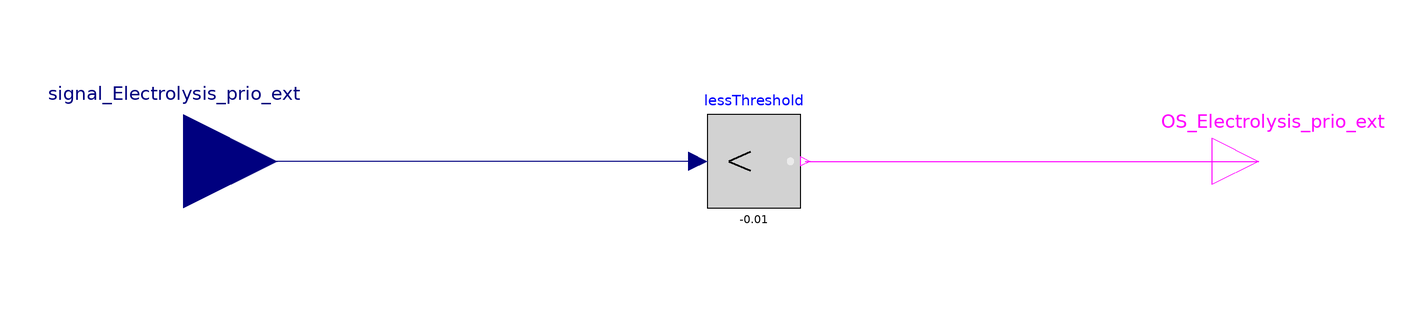

The Modelica model whose source follows is shown above as a component diagram (icons at their Placement, wires along their Line points).

model StSp_excess_power_PV_OR_Electrolysis_prio_ext
  Modelica.Blocks.Interfaces.BooleanOutput OS_Electrolysis_prio_ext
    annotation (Placement(transformation(extent={{100,-10},{120,10}})));
  Modelica.Blocks.Interfaces.RealInput signal_Electrolysis_prio_ext
    annotation (Placement(transformation(extent={{-140,-20},{-100,20}})));
  Modelica.Blocks.Logical.LessThreshold         lessThreshold(threshold=-0.01)
    annotation (Placement(transformation(extent={{-8,-10},{12,10}})));
equation
  connect(lessThreshold.u, signal_Electrolysis_prio_ext)
    annotation (Line(points={{-10,0},{-120,0}}, color={0,0,127}));
  connect(lessThreshold.y, OS_Electrolysis_prio_ext)
    annotation (Line(points={{13,0},{110,0}}, color={255,0,255}));
  annotation (Icon(coordinateSystem(preserveAspectRatio=false)),
      Diagram(coordinateSystem(preserveAspectRatio=false)));
end StSp_excess_power_PV_OR_Electrolysis_prio_ext;